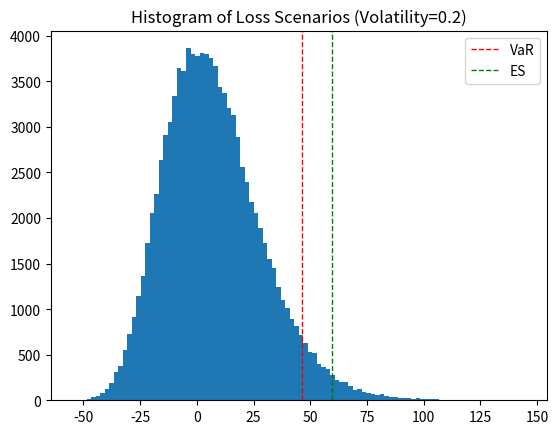
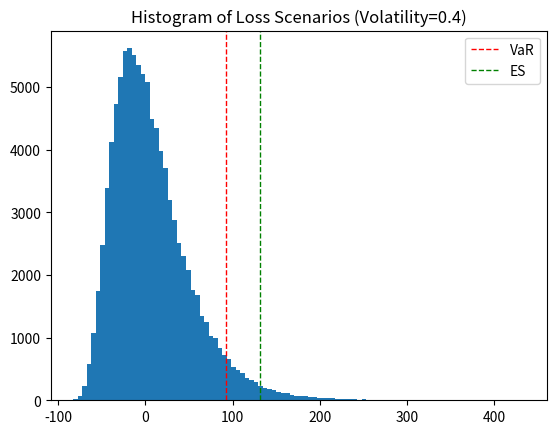
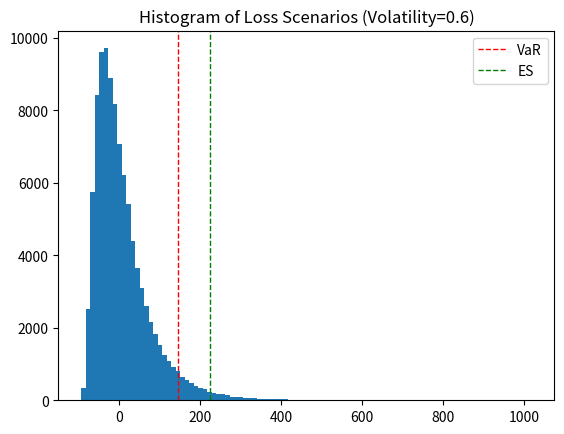
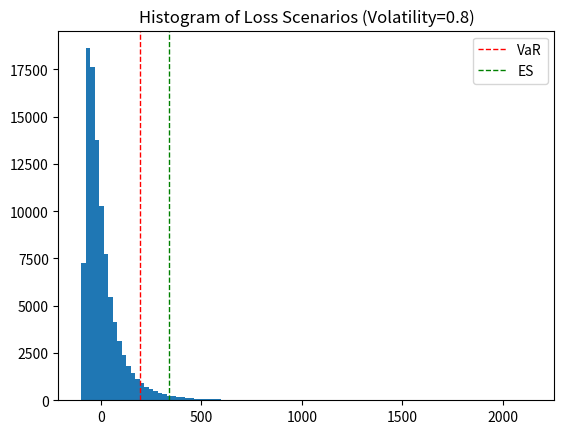
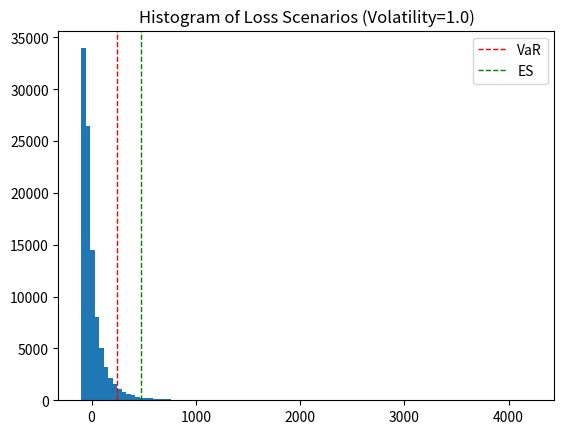
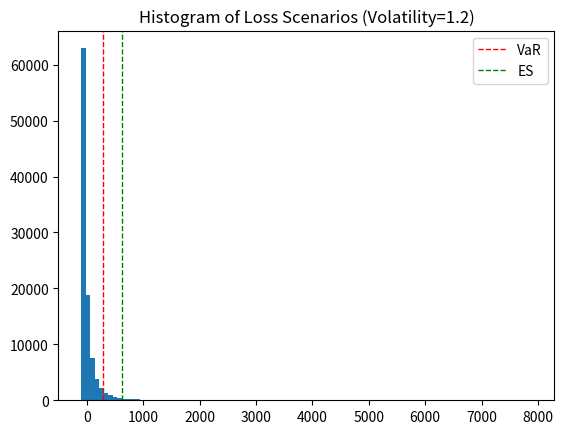
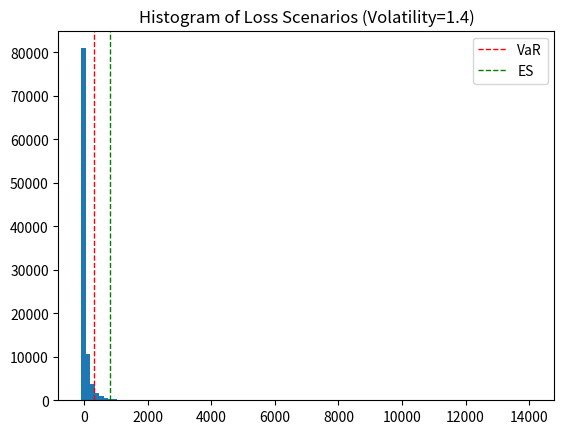
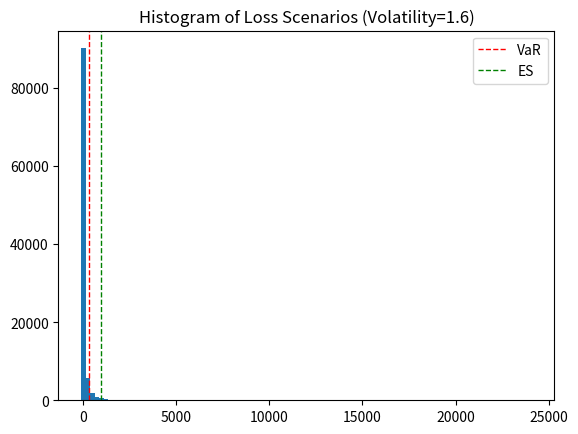
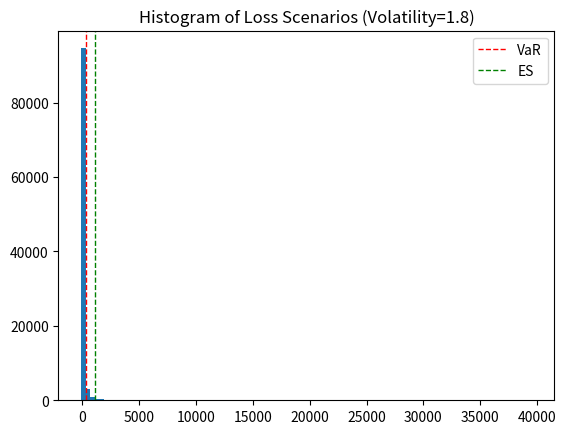
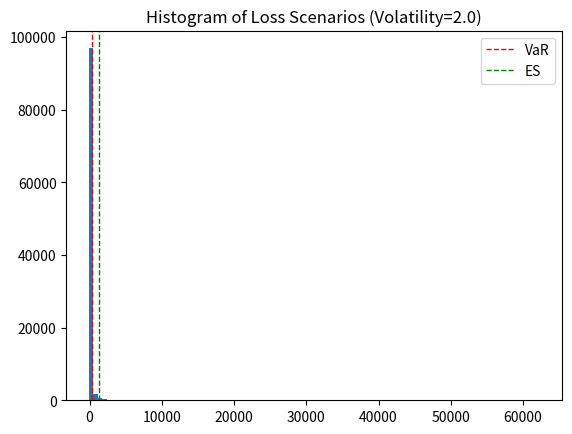
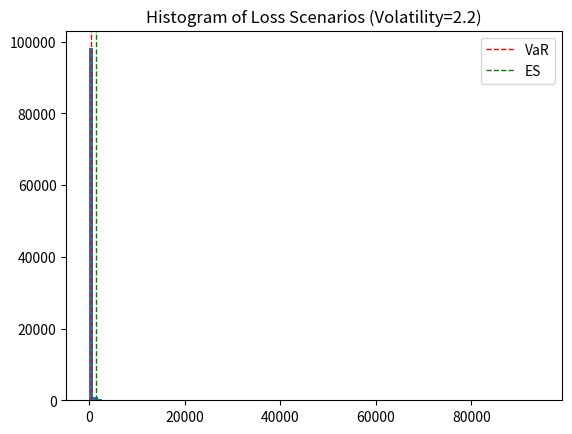
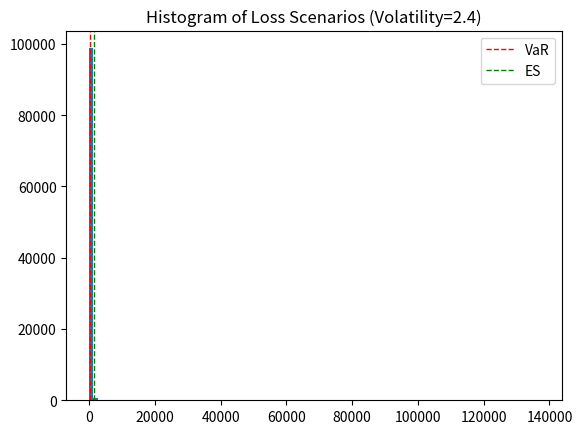
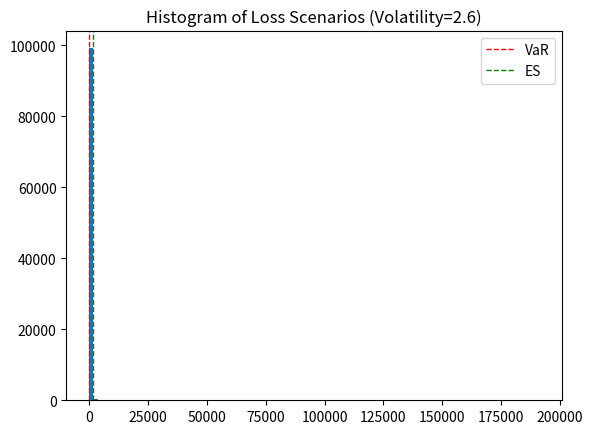
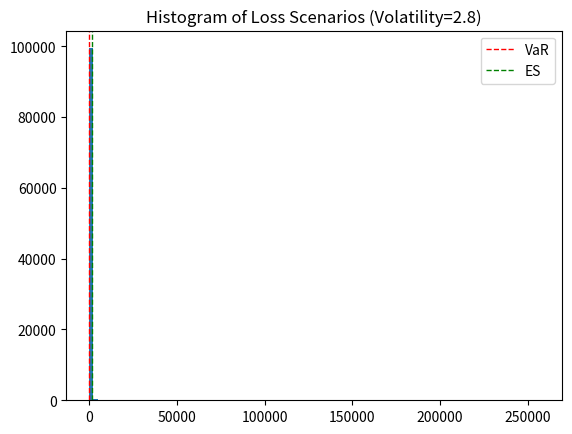
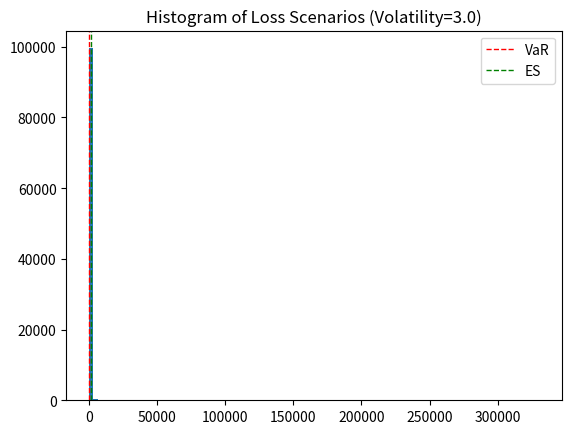
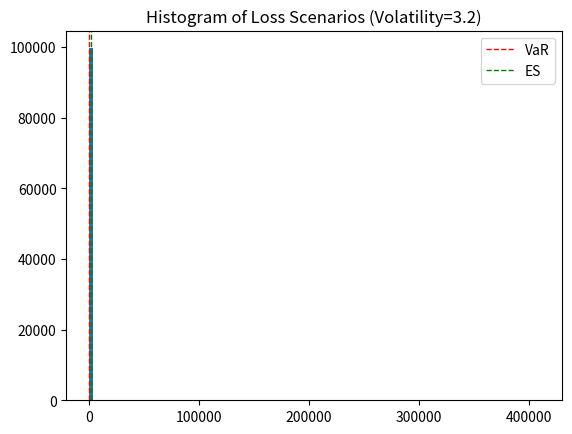

The matplotlib source for these figures, in order:
from pathlib import Path
import numpy as np
import math
import statistics
from scipy.stats import norm
import matplotlib.pyplot as plt

# Extracted vvar calculation into a reusable function
def compute_vvar(S0, Sig, r, miu, k1, k2, T, n=1000000, confidence=0.95, h=1, rng_seed=1):
	"""Compute loss scenarios and return VaR, ES and intermediate arrays.

	Returns a dict with keys: 'var', 'ES', 'vvar', 'v0', 'vt'.
	var: Value at Risk at the given confidence level
	ES: Expected Shortfall at the given confidence level
	vvar: array of loss scenarios
	v0: initial portfolio value
    vt: portfolio value at risk horizon
	"""
	# Option prices at time 0
	d1c = (math.log(S0 / k1) + (r + 0.5 * Sig**2) * T) / (Sig * T**0.5)
	d1p = (math.log(S0 / k2) + (r + 0.5 * Sig**2) * T) / (Sig * T**0.5)

	c0 = S0 * norm.cdf(d1c) - k1 * math.exp(-r * T) * norm.cdf(d1c - Sig * T**0.5)
	p0 = -S0 * norm.cdf(-d1p) + k2 * math.exp(-r * T) * norm.cdf(-d1p + Sig * T**0.5)

	# BEAR risk reversal: long put, short call
	# So portfolio value = put - call
	v0 = p0 - c0

	# computing the prices at time h
	T_remain = T - h

	# Generate Gaussian random values and the stock scenarios at time h
	np.random.seed(rng_seed)
	Zt = np.random.randn(n)
	St = S0 * np.exp((miu - 0.5 * Sig**2) * h) * np.exp(Zt * Sig * (h**0.5))

	# Generating call and put scenarios at time h
	d1cnew = (np.log(St / k1) + (r + 0.5 * Sig**2) * T_remain) / (Sig * (T_remain**0.5))
	d1pnew = (np.log(St / k2) + (r + 0.5 * Sig**2) * T_remain) / (Sig * (T_remain**0.5))

	ct = St * norm.cdf(d1cnew) - k1 * np.exp(-r * T_remain) * norm.cdf(d1cnew - Sig * (T_remain**0.5))
	pt = -St * norm.cdf(-d1pnew) + k2 * np.exp(-r * T_remain) * norm.cdf(-d1pnew + Sig * (T_remain**0.5))

	# BEAR risk reversal portfolio value at time h
	vt = pt - ct

	# Loss scenarios
	vvar = v0 - vt
	vvar = np.sort(vvar)

	# Extract VaR at the right confidence level
	ivar = int(confidence * n)
	var = vvar[ivar]

	# Calculating ES
	ESv = statistics.mean(vvar[int(math.floor(confidence * n)):])

	return {"var": var, "ES": ESv, "vvar": vvar, "v0": v0, "vt": vt}

# Initial parameters
# Stock data
S0 = 100
sigs = [math.trunc(i * 0.2 * 100) / 100 for i in range(1, 30)]  # volatilities to test
r = 0.05
miu = 0.1

# Options strikes and maturities
k1 = 105  # call strike
k2 = 95   # put strike
T = 10

# Number of scenarios, confidence level, risk horizon
n = 100000
confidence = 0.95
h = 1

vars = []
ess = []

dir = "./plots/"
if not Path("./plots/").exists():
    Path("./plots/").mkdir()
else:
    # Clear existing plots
    for file in Path(dir).glob("*.png"):
        file.unlink()

for sig in sigs:
    res = compute_vvar(S0, sig, r, miu, k1, k2, T, n=n, confidence=confidence, h=h, rng_seed=1)
    print("Sigma =", sig)
    print("VaR:", res["var"])
    print("ES:", res["ES"]) 
    print()

    vars.append(res["var"])
    ess.append(res["ES"])

    # Save histogram of loss scenarios
    plt.title(f"Histogram of Loss Scenarios (Volatility={sig})")
    plt.hist(res["vvar"], bins=100)

    # Add ES and VaR lines
    plt.axvline(res["var"], color='r', linestyle='dashed', linewidth=1, label='VaR')
    plt.axvline(res["ES"], color='g', linestyle='dashed', linewidth=1, label='ES')
    plt.legend()

    filename = f"vvar_histogram_{sig}.png"
    plt.savefig(Path.joinpath(Path(dir), filename))
    plt.close()

# Plot VaR and ES against volatility
plt.plot(sigs, vars, label="VaR", marker='o')
plt.plot(sigs, ess, label="ES", marker='o')
plt.xlabel("Volatility (Sigma)")
plt.ylabel("Risk Measure")
plt.title("VaR and ES vs Volatility for BEAR Risk Reversal")
plt.legend()
plt.grid()
plt.savefig(Path.joinpath(Path("./plots/"), "var_es_vs_volatility.png"))
plt.close()

# Tail depth calculation
tail_depths = [es - var for var, es in zip(vars, ess)]
plt.plot(sigs, tail_depths, label="Tail Depth", marker='o', color='purple')
plt.xlabel("Volatility (Sigma)")
plt.ylabel("Tail Depth (VaR - ES)")
plt.title("Tail Depth vs Volatility for BEAR Risk Reversal")
plt.legend()
plt.grid()
plt.savefig(Path.joinpath(Path("./plots/"), "tail_depth_vs_volatility.png"))
plt.close()
